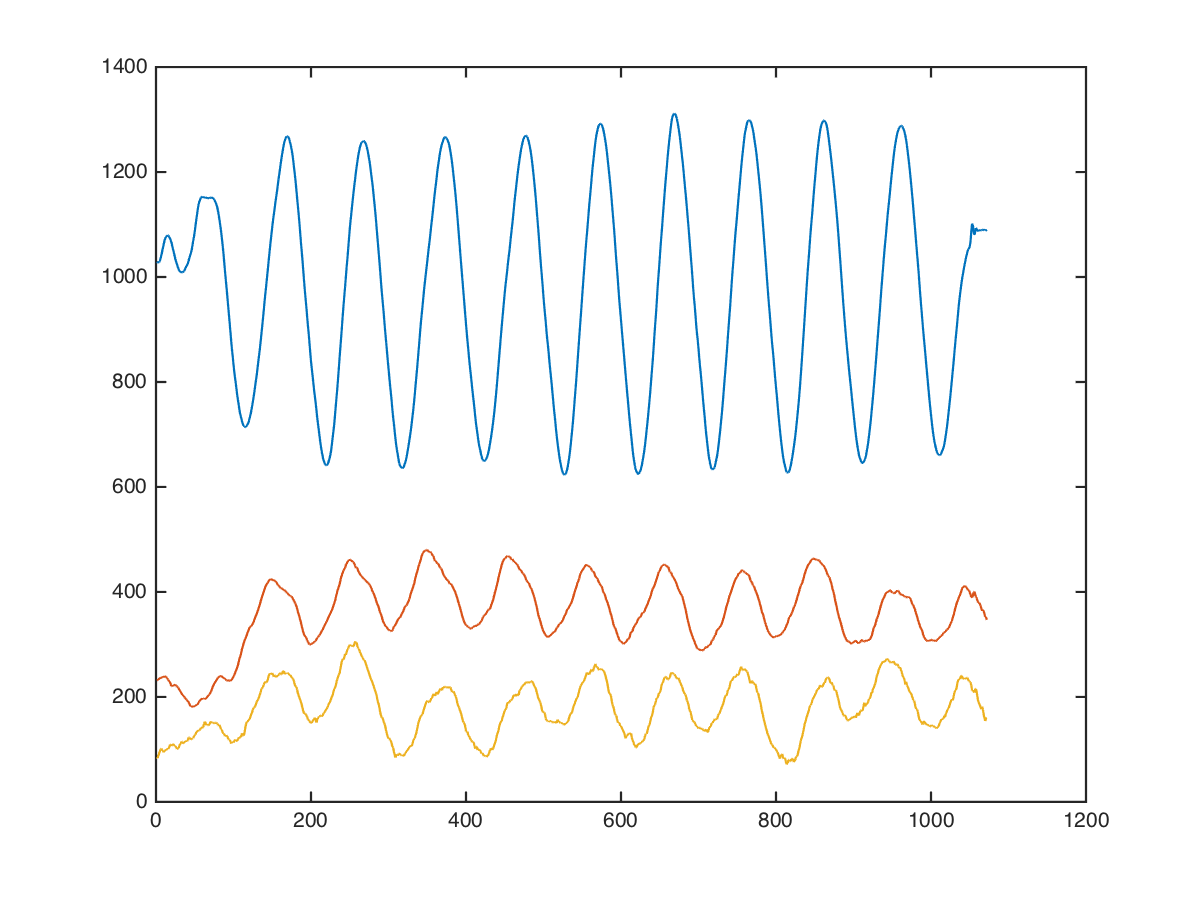

The data file committed next to this chart (first rows):
back, dumbbell-row, 30, 10, 1048, 192, 104
back, dumbbell-row, 30, 10, 1025, 145, 57
back, dumbbell-row, 30, 10, 1009, 144, -43
back, dumbbell-row, 30, 10, 1030, 122, -33
back, dumbbell-row, 30, 10, 1039, 91, -54
back, dumbbell-row, 30, 10, 997, 117, -6
back, dumbbell-row, 30, 10, 971, 106, 21
back, dumbbell-row, 30, 10, 982, 145, 229
back, dumbbell-row, 30, 10, 971, 179, 224
back, dumbbell-row, 30, 10, 1007, 197, 275
back, dumbbell-row, 30, 10, 997, 162, -49
back, dumbbell-row, 30, 10, 1029, 214, 87
back, dumbbell-row, 30, 10, 1058, 286, 110
back, dumbbell-row, 30, 10, 1035, 369, 90
back, dumbbell-row, 30, 10, 1024, 340, 48
back, dumbbell-row, 30, 10, 1052, 264, 21
back, dumbbell-row, 30, 10, 1069, 289, -54
back, dumbbell-row, 30, 10, 1046, 296, -9
back, dumbbell-row, 30, 10, 1027, 324, 22
back, dumbbell-row, 30, 10, 1049, 349, 125
back, dumbbell-row, 30, 10, 1102, 175, 68
back, dumbbell-row, 30, 10, 1091, 98, 67
back, dumbbell-row, 30, 10, 1019, 146, 177
back, dumbbell-row, 30, 10, 1010, 138, 134
back, dumbbell-row, 30, 10, 1032, 116, 126
back, dumbbell-row, 30, 10, 988, 208, 264
back, dumbbell-row, 30, 10, 963, 258, 229
back, dumbbell-row, 30, 10, 1021, 204, 159
back, dumbbell-row, 30, 10, 1050, 221, 125
back, dumbbell-row, 30, 10, 1015, 241, -78
back, dumbbell-row, 30, 10, 989, 255, -88
back, dumbbell-row, 30, 10, 987, 282, 47
back, dumbbell-row, 30, 10, 1007, 231, 78
back, dumbbell-row, 30, 10, 1016, 201, 187
back, dumbbell-row, 30, 10, 994, 267, 180
back, dumbbell-row, 30, 10, 1016, 259, 97
back, dumbbell-row, 30, 10, 1016, 293, 133
back, dumbbell-row, 30, 10, 1018, 270, 1
back, dumbbell-row, 30, 10, 1030, 294, 62
back, dumbbell-row, 30, 10, 1046, 298, 84
back, dumbbell-row, 30, 10, 1042, 245, -2
back, dumbbell-row, 30, 10, 1047, 248, -3
back, dumbbell-row, 30, 10, 1044, 327, 269
back, dumbbell-row, 30, 10, 1077, 358, 148
back, dumbbell-row, 30, 10, 1154, 330, 206
back, dumbbell-row, 30, 10, 1152, 235, 125
back, dumbbell-row, 30, 10, 1022, 266, 43
back, dumbbell-row, 30, 10, 1006, 284, 137
back, dumbbell-row, 30, 10, 1085, 223, -62
back, dumbbell-row, 30, 10, 1030, 202, 128
back, dumbbell-row, 30, 10, 952, 271, 142
back, dumbbell-row, 30, 10, 976, 161, -22
back, dumbbell-row, 30, 10, 1007, 230, 201
back, dumbbell-row, 30, 10, 1031, 164, 185
back, dumbbell-row, 30, 10, 1174, 138, 169
back, dumbbell-row, 30, 10, 1250, 158, 146
back, dumbbell-row, 30, 10, 1306, 124, 108
back, dumbbell-row, 30, 10, 1319, 183, 34
back, dumbbell-row, 30, 10, 1340, 226, 201
back, dumbbell-row, 30, 10, 1324, 185, 132
back, dumbbell-row, 30, 10, 1313, 202, 119
... 1,061 more rows
